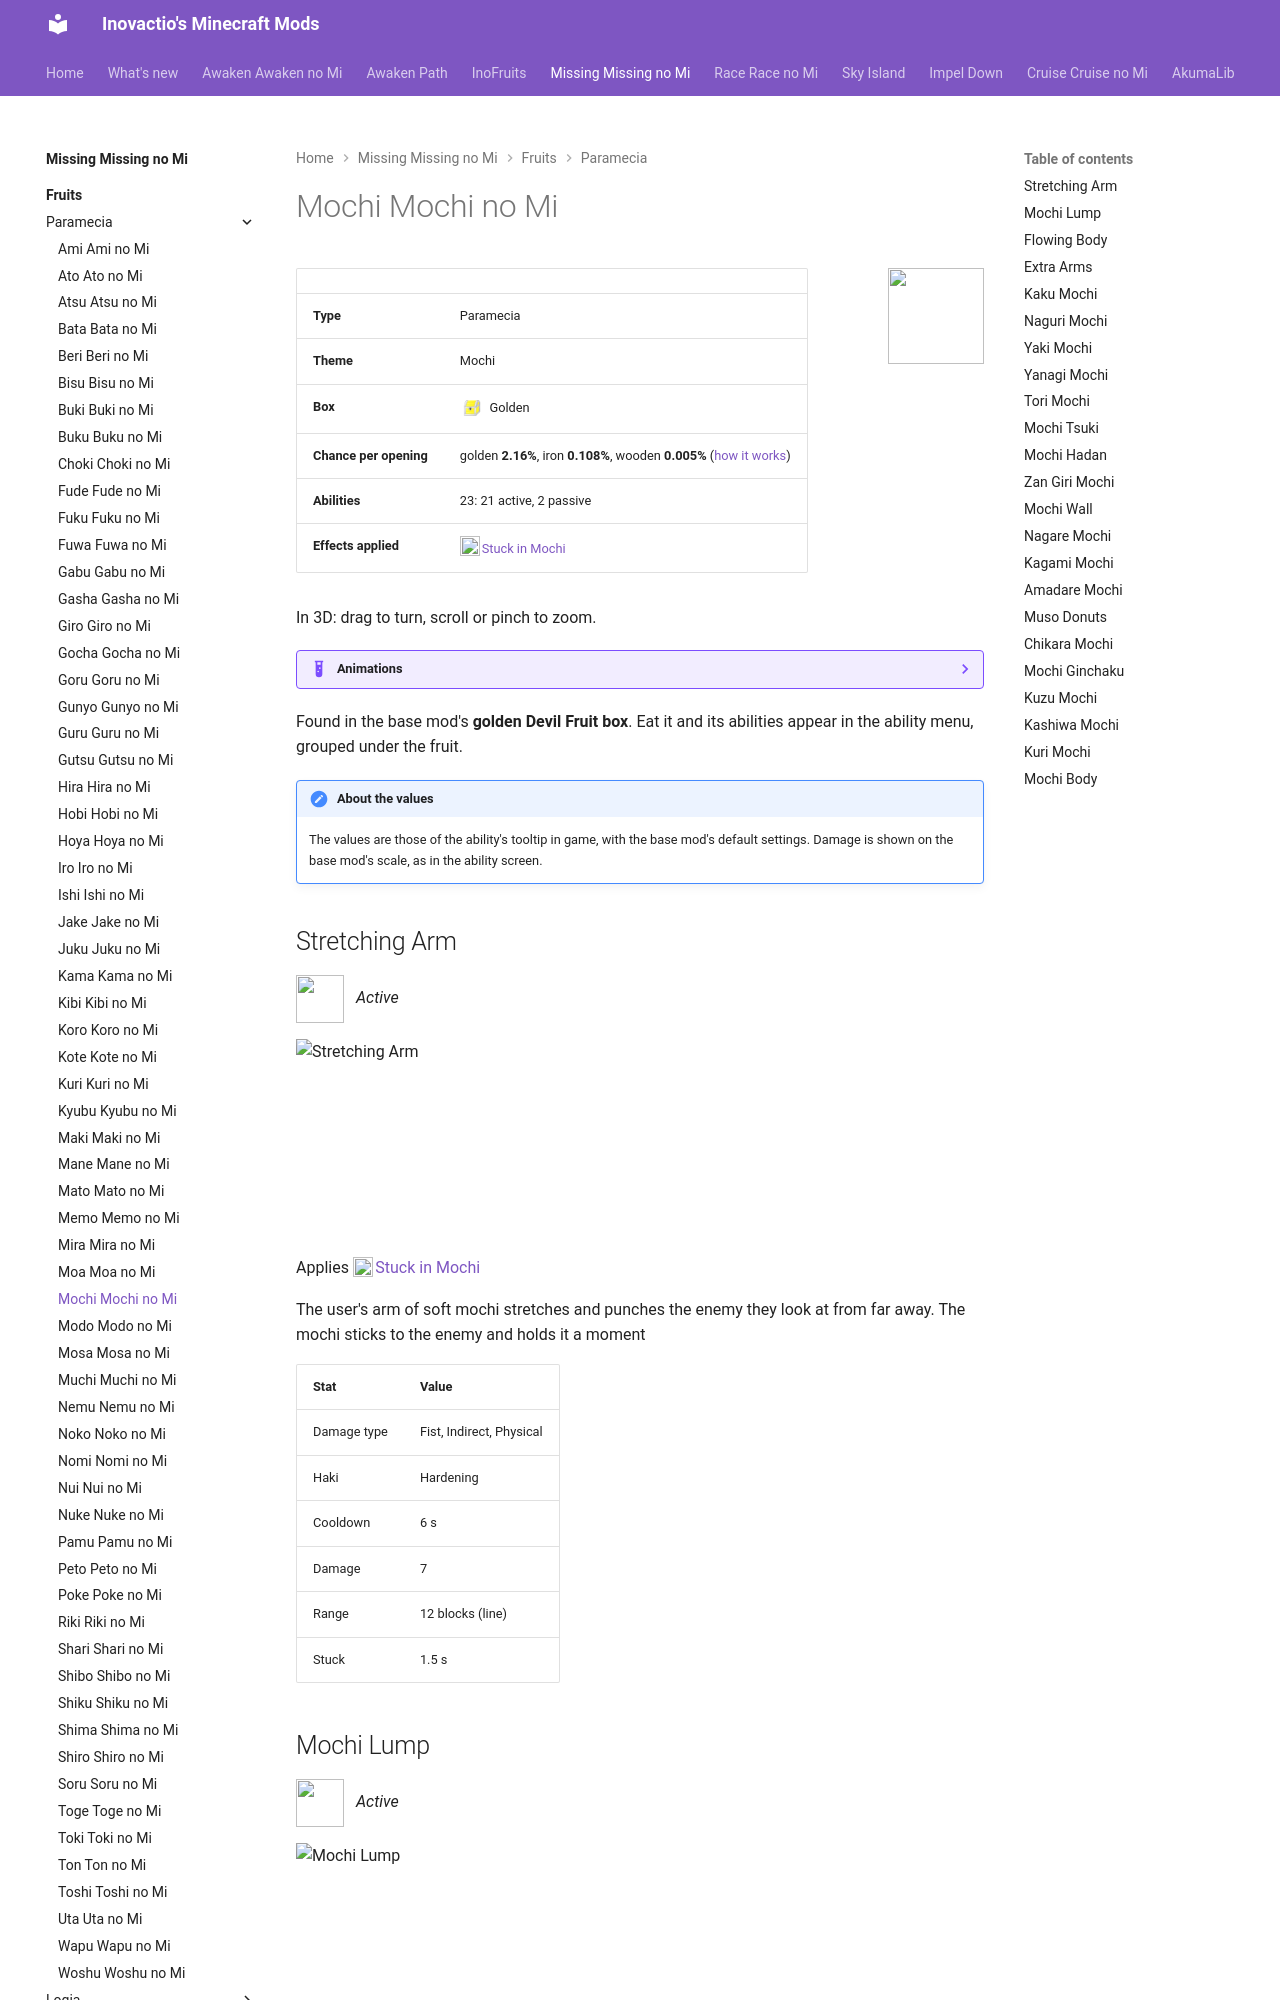

repository: Inovactio/inovactio.github.io · page: mods/missing-missing-no-mi/fruits/mochi-mochi-no-mi/index.html · generator: mkdocs

# Mochi Mochi no Mi

![](../fruit-icons/mochi-mochi-no-mi.png){ .mod-icon }

| | |
|---|---|
| **Type** | Paramecia |
| **Theme** | Mochi |
| **Box** | ![Golden box](../../../assets/mineminenomi/golden_box.png "Golden box: texture from Mine Mine no Mi"){ .box-icon } Golden |
| **Chance per opening** | golden **2.16%**, iron **0.108%**, wooden **0.005%** ([how it works](index.md#box-odds)) |
| **Abilities** | 23: 21 active, 2 passive |
| **Effects applied** | ![](../effect-icons/stuck-in-mochi.png){ .effect-mini }[Stuck in Mochi](../effects.md#effect-stuck-in-mochi) |

In 3D: drag to turn, scroll or pinch to zoom.

<div class="model-viewer" data-models="../../" data-ids="objects/mochi-stretching-arm objects/mochi-lump objects/mochi-extra-arms forms/mochi-kaku objects/mochi-naguri objects/mochi-yaki objects/mochi-yanagi objects/mochi-tori forms/mochi-tsuki forms/mochi-hadan forms/mochi-zan-giri objects/mochi-wall objects/mochi-muso-donuts objects/mochi-chikara objects/mochi-ginchaku objects/mochi-kuzu objects/mochi-kashiwa objects/mochi-kuri"></div>

<!-- animations -->
??? example "Animations"
